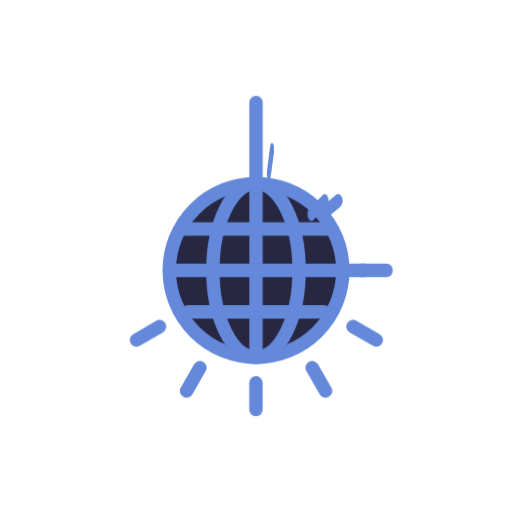
t = 0.00 s
t = 1.50 s: frame unchanged from t = 0.00 s, image omitted
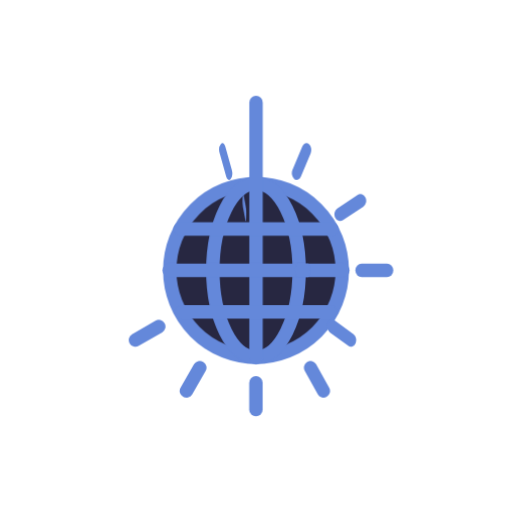
t = 1.59 s
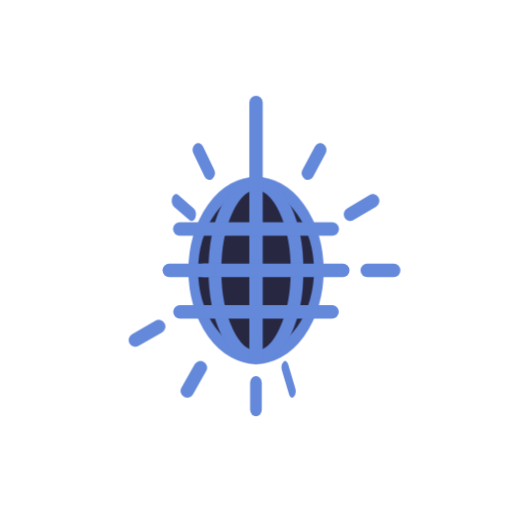
t = 1.69 s
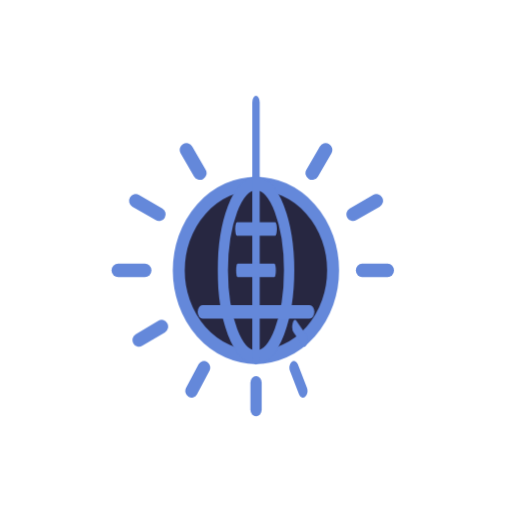
t = 1.97 s
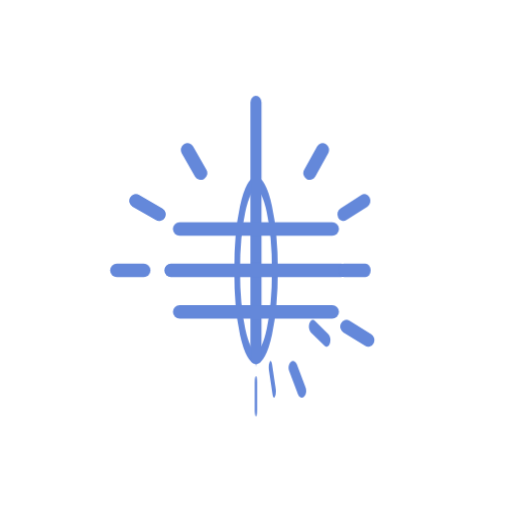
t = 2.53 s

The animated SVG that drew these frames (rendered in a browser with its animation timeline set to each time). Animation: 2 CSS @keyframes rules; one cycle of 3.00 s, repeats indefinitely.

<svg class="ldi-uw59nf" width="100px"  height="100px"  xmlns="http://www.w3.org/2000/svg" xmlns:xlink="http://www.w3.org/1999/xlink" viewBox="0 0 100 100" preserveAspectRatio="xMidYMid" style="background: none;"><!--?xml version="1.0" encoding="utf-8"?--><!--Generator: Adobe Illustrator 21.0.0, SVG Export Plug-In . SVG Version: 6.00 Build 0)--><svg version="1.1" id="圖層_1" xmlns="http://www.w3.org/2000/svg" xmlns:xlink="http://www.w3.org/1999/xlink" x="0px" y="0px" viewBox="0 0 100 100" style="transform-origin: 50px 50px 0px;" xml:space="preserve"><g style="transform-origin: 50px 50px 0px;"><g style="transform-origin: 50px 50px 0px; transform: scale(0.75);"><g style="transform-origin: 50px 50px 0px;"><g><style type="text/css" class="ld ld-flip-h" style="transform-origin: 50px 50px 0px; animation-duration: 1.5s; animation-delay: -1.5s; animation-direction: normal;">.st0{fill:#77A4BD;stroke:#333333;stroke-width:3.5;stroke-miterlimit:10;} .st1{fill:#F5E6C8;stroke:#333333;stroke-width:3.5;stroke-miterlimit:10;} .st2{fill:#E15B64;stroke:#333333;stroke-width:3.5;stroke-linecap:round;stroke-miterlimit:10;} .st3{fill:#F8B26A;stroke:#333333;stroke-width:3.5;stroke-miterlimit:10;} .st4{opacity:0.2;stroke:#000000;stroke-width:3.5;stroke-miterlimit:10;} .st5{fill:#E15B64;stroke:#333333;stroke-width:3.5;stroke-miterlimit:10;} .st6{fill:#666666;stroke:#333333;stroke-width:3.5;stroke-miterlimit:10;} .st7{opacity:0.2;stroke:#333333;stroke-width:3.5;stroke-miterlimit:10;} .st8{fill:#333333;stroke:#333333;stroke-width:3.5;stroke-miterlimit:10;} .st9{fill:#E0E0E0;stroke:#333333;stroke-width:3.5;stroke-miterlimit:10;} .st10{fill:#E0E0E0;stroke:#FFFFFF;stroke-width:3.5;stroke-linecap:round;stroke-miterlimit:10;} .st11{fill:none;stroke:#333333;stroke-width:3.5;stroke-linecap:round;stroke-miterlimit:10;} .st12{opacity:0.2;} .st13{fill:#FFFFFF;stroke:#333333;stroke-width:3.5;stroke-miterlimit:10;} .st14{fill:none;stroke:#333333;stroke-width:8;stroke-linecap:round;stroke-miterlimit:10;} .st15{fill:#FFFFFF;stroke:#333333;stroke-width:4;stroke-miterlimit:10;} .st16{fill:none;stroke:#849B87;stroke-width:4;stroke-linecap:round;stroke-miterlimit:10;} .st17{fill:none;stroke:#E15B64;stroke-width:4;stroke-linecap:round;stroke-miterlimit:10;} .st18{fill:#666666;} .st19{fill:#E15B64;} .st20{fill:#F8B26A;} .st21{fill:#849B87;} .st22{fill:#C33737;} .st23{fill:#F47E60;} .st24{fill:#F5E6C8;stroke:#333333;stroke-width:3.5;stroke-linecap:round;stroke-miterlimit:10;} .st25{opacity:0.2;stroke:#000000;stroke-width:3.5;stroke-linejoin:round;stroke-miterlimit:10;} .st26{fill:#ABBD81;stroke:#333333;stroke-width:3.5;stroke-miterlimit:10;} .st27{fill:#849B87;stroke:#333333;stroke-width:3.5;stroke-miterlimit:10;} .st28{fill:none;stroke:#333333;stroke-width:2;stroke-miterlimit:10;} .st29{fill:#333333;} .st30{fill:#FFFFFF;stroke:#333333;stroke-width:3.5;stroke-linejoin:round;stroke-miterlimit:10;} .st31{fill:#F47E60;stroke:#333333;stroke-width:3.5;stroke-miterlimit:10;} .st32{fill:none;stroke:#FFFFFF;stroke-width:3.5;stroke-linecap:round;stroke-miterlimit:10;} .st33{fill:none;stroke:#333333;stroke-width:3.5;stroke-miterlimit:10;} .st34{fill:#E0E0E0;stroke:#333333;stroke-width:3.5;stroke-linecap:round;stroke-linejoin:round;stroke-miterlimit:10;} .st35{fill:#F8B26A;stroke:#333333;stroke-width:3.5;stroke-linecap:round;stroke-linejoin:round;stroke-miterlimit:10;} .st36{fill:none;stroke:#333333;stroke-width:3.5;stroke-linecap:round;stroke-linejoin:round;stroke-miterlimit:10;} .st37{fill:#FFFFFF;} .st38{fill:none;stroke:#FFFFFF;stroke-width:3.5;stroke-linecap:round;stroke-linejoin:round;stroke-miterlimit:10;} .st39{fill:#E15B64;stroke:#333333;stroke-width:3.5;stroke-linecap:round;stroke-linejoin:round;stroke-miterlimit:10;} .st40{opacity:0.2;stroke:#000000;stroke-width:3.5;stroke-linecap:round;stroke-linejoin:round;stroke-miterlimit:10;} .st41{fill:#E15B64;stroke:#FFFFFF;stroke-width:3.5;stroke-linecap:round;stroke-miterlimit:10;} .st42{fill:#A0C8D7;stroke:#333333;stroke-width:3.5;stroke-miterlimit:10;} .st43{fill:#A0C8D7;stroke:#333333;stroke-width:3.5;stroke-linecap:round;stroke-miterlimit:10;} .st44{fill:#ABBD81;stroke:#333333;stroke-width:3.5;stroke-linecap:round;stroke-miterlimit:10;} .st45{fill:#F47E60;stroke:#333333;stroke-width:3.5;stroke-linecap:round;stroke-miterlimit:10;} .st46{fill:#F8B26A;stroke:#333333;stroke-width:3.5;stroke-linecap:round;stroke-miterlimit:10;} .st47{fill:#FFFFFF;stroke:#333333;stroke-width:3.5;stroke-linecap:round;stroke-miterlimit:10;} .st48{fill:none;stroke:#E0E0E0;stroke-width:3.5;stroke-linecap:round;stroke-miterlimit:10;} .st49{opacity:0.2;stroke:#000000;stroke-width:3.5;stroke-linecap:round;stroke-miterlimit:10;} .st50{opacity:0.8;fill:none;stroke:#FFFFFF;stroke-width:3.5;stroke-linecap:round;stroke-miterlimit:10;} .st51{fill:#E0E0E0;stroke:#333333;stroke-width:3.5;stroke-linejoin:round;stroke-miterlimit:10;} .st52{fill:#E15B64;stroke:#333333;stroke-width:3.5;stroke-linejoin:round;stroke-miterlimit:10;} .st53{fill:none;stroke:#333333;stroke-width:3.5;stroke-linejoin:round;stroke-miterlimit:10;} .st54{fill:#ABBD81;stroke:#333333;stroke-width:3.5;stroke-linejoin:round;stroke-miterlimit:10;} .st55{fill:#F8B26A;stroke:#333333;stroke-width:3.5;stroke-linejoin:round;stroke-miterlimit:10;} .st56{fill:#A0C8D7;stroke:#333333;stroke-width:3.5;stroke-linejoin:round;stroke-miterlimit:10;} .st57{fill:#77A4BD;stroke:#77A4BD;stroke-width:3.5;stroke-miterlimit:10;} .st58{opacity:0.5;fill:#E0E0E0;} .st59{fill:none;stroke:#F5E169;stroke-width:3.5;stroke-linecap:round;stroke-miterlimit:10;} .st60{fill:none;stroke:#333333;stroke-width:6.5;stroke-linecap:round;stroke-miterlimit:10;} .st61{fill:#666666;stroke:#FFFFFF;stroke-width:3.5;stroke-linecap:round;stroke-miterlimit:10;} .st62{fill:#333333;stroke:#FFFFFF;stroke-width:3.5;stroke-miterlimit:10;} .st63{fill:none;stroke:#FFFFFF;stroke-width:6.5;stroke-linecap:round;stroke-miterlimit:10;} .st64{fill:none;stroke:#FFFFFF;stroke-width:3.5;stroke-miterlimit:10;} .st65{fill:none;stroke:#C33737;stroke-width:3.5;stroke-linecap:round;stroke-miterlimit:10;} .st66{stroke:#000000;stroke-width:3.5;stroke-linecap:round;stroke-miterlimit:10;}</style><g class="ld ld-flip-h" style="transform-origin: 50px 50px 0px; animation-duration: 1.5s; animation-delay: -1.44444s; animation-direction: normal;"><circle class="st46" cx="50" cy="53.746" r="22.598" fill="#272741" stroke="#6488da" style="fill: rgb(39, 39, 65); stroke: rgb(100, 136, 218);"></circle></g><g class="ld ld-flip-h" style="transform-origin: 50px 50px 0px; animation-duration: 1.5s; animation-delay: -1.38889s; animation-direction: normal;"><ellipse class="st11" cx="50" cy="53.746" rx="11.239" ry="22.598" stroke="#6488da" style="stroke: rgb(100, 136, 218);"></ellipse></g><g class="ld ld-flip-h" style="transform-origin: 50px 50px 0px; animation-duration: 1.5s; animation-delay: -1.33333s; animation-direction: normal;"><line class="st11" x1="50" y1="76.344" x2="50" y2="10" stroke="#6488da" style="stroke: rgb(100, 136, 218);"></line></g><g class="ld ld-flip-h" style="transform-origin: 50px 50px 0px; animation-duration: 1.5s; animation-delay: -1.27778s; animation-direction: normal;"><line class="st11" x1="27.402" y1="53.746" x2="72.598" y2="53.746" stroke="#6488da" style="stroke: rgb(100, 136, 218);"></line></g><g class="ld ld-flip-h" style="transform-origin: 50px 50px 0px; animation-duration: 1.5s; animation-delay: -1.22222s; animation-direction: normal;"><line class="st11" x1="30.13" y1="42.974" x2="69.87" y2="42.974" stroke="#6488da" style="stroke: rgb(100, 136, 218);"></line></g><g class="ld ld-flip-h" style="transform-origin: 50px 50px 0px; animation-duration: 1.5s; animation-delay: -1.16667s; animation-direction: normal;"><line class="st11" x1="30.13" y1="64.519" x2="69.87" y2="64.519" stroke="#6488da" style="stroke: rgb(100, 136, 218);"></line></g><g class="ld ld-flip-h" style="transform-origin: 50px 50px 0px; animation-duration: 1.5s; animation-delay: -1.11111s; animation-direction: normal;"><line class="st11" x1="79.245" y1="53.746" x2="86.254" y2="53.746" stroke="#6488da" style="stroke: rgb(100, 136, 218);"></line></g><g class="ld ld-flip-h" style="transform-origin: 50px 50px 0px; animation-duration: 1.5s; animation-delay: -1.05556s; animation-direction: normal;"><line class="st11" x1="75.327" y1="39.124" x2="81.397" y2="35.619" stroke="#6488da" style="stroke: rgb(100, 136, 218);"></line></g><g class="ld ld-flip-h" style="transform-origin: 50px 50px 0px; animation-duration: 1.5s; animation-delay: -1s; animation-direction: normal;"><line class="st11" x1="64.622" y1="28.42" x2="68.127" y2="22.35" stroke="#6488da" style="stroke: rgb(100, 136, 218);"></line></g><g class="ld ld-flip-h" style="transform-origin: 50px 50px 0px; animation-duration: 1.5s; animation-delay: -0.944444s; animation-direction: normal;"><line class="st11" x1="35.378" y1="28.42" x2="31.873" y2="22.35" stroke="#6488da" style="stroke: rgb(100, 136, 218);"></line></g><g class="ld ld-flip-h" style="transform-origin: 50px 50px 0px; animation-duration: 1.5s; animation-delay: -0.888889s; animation-direction: normal;"><line class="st11" x1="24.673" y1="39.124" x2="18.603" y2="35.619" stroke="#6488da" style="stroke: rgb(100, 136, 218);"></line></g><g class="ld ld-flip-h" style="transform-origin: 50px 50px 0px; animation-duration: 1.5s; animation-delay: -0.833333s; animation-direction: normal;"><line class="st11" x1="20.755" y1="53.746" x2="13.746" y2="53.746" stroke="#6488da" style="stroke: rgb(100, 136, 218);"></line></g><g class="ld ld-flip-h" style="transform-origin: 50px 50px 0px; animation-duration: 1.5s; animation-delay: -0.777778s; animation-direction: normal;"><line class="st11" x1="24.673" y1="68.369" x2="18.603" y2="71.873" stroke="#6488da" style="stroke: rgb(100, 136, 218);"></line></g><g class="ld ld-flip-h" style="transform-origin: 50px 50px 0px; animation-duration: 1.5s; animation-delay: -0.722222s; animation-direction: normal;"><line class="st11" x1="35.378" y1="79.073" x2="31.873" y2="85.143" stroke="#6488da" style="stroke: rgb(100, 136, 218);"></line></g><g class="ld ld-flip-h" style="transform-origin: 50px 50px 0px; animation-duration: 1.5s; animation-delay: -0.666667s; animation-direction: normal;"><line class="st11" x1="50" y1="82.991" x2="50" y2="90" stroke="#6488da" style="stroke: rgb(100, 136, 218);"></line></g><g class="ld ld-flip-h" style="transform-origin: 50px 50px 0px; animation-duration: 1.5s; animation-delay: -0.611111s; animation-direction: normal;"><line class="st11" x1="64.622" y1="79.073" x2="68.127" y2="85.143" stroke="#6488da" style="stroke: rgb(100, 136, 218);"></line></g><g class="ld ld-flip-h" style="transform-origin: 50px 50px 0px; animation-duration: 1.5s; animation-delay: -0.555556s; animation-direction: normal;"><line class="st11" x1="75.327" y1="68.369" x2="81.397" y2="71.873" stroke="#6488da" style="stroke: rgb(100, 136, 218);"></line></g><metadata xmlns:d="https://loading.io/stock/" class="ld ld-flip-h" style="transform-origin: 50px 50px 0px; animation-duration: 1.5s; animation-delay: -0.5s; animation-direction: normal;">
<d:name class="ld ld-flip-h" style="transform-origin: 50px 50px 0px; animation-duration: 1.5s; animation-delay: -0.444444s; animation-direction: normal;">dance ball</d:name>
<d:tags class="ld ld-flip-h" style="transform-origin: 50px 50px 0px; animation-duration: 1.5s; animation-delay: -0.388889s; animation-direction: normal;">dance ball,disco,bar,party,club,mirror ball,dj,stage</d:tags>
<d:license class="ld ld-flip-h" style="transform-origin: 50px 50px 0px; animation-duration: 1.5s; animation-delay: -0.333333s; animation-direction: normal;">cc-by</d:license>
<d:slug class="ld ld-flip-h" style="transform-origin: 50px 50px 0px; animation-duration: 1.5s; animation-delay: -0.277778s; animation-direction: normal;">uw59nf</d:slug>
</metadata></g></g></g></g><style type="text/css" class="ld ld-flip-h" style="transform-origin: 50px 50px 0px; animation-duration: 1.5s; animation-delay: -0.222222s; animation-direction: normal;">@keyframes ld-flip-h {
  0%, 25%, 50%, 75%, 100% {
    animation-timing-function: cubic-bezier(0, 0.5, 0.5, 1);
  }
  0% {
    -webkit-transform: rotateY(0deg) rotateX(0deg);
    transform: rotateY(0deg) rotateX(0deg);
  }
  50% {
    -webkit-transform: rotateY(180deg) rotateX(0deg);
    transform: rotateY(180deg) rotateX(0deg);
  }
  100% {
    -webkit-transform: rotateY(0deg) rotateX(0deg);
    transform: rotateY(0deg) rotateX(0deg);
  }
}
@-webkit-keyframes ld-flip-h {
  0%, 25%, 50%, 75%, 100% {
    animation-timing-function: cubic-bezier(0, 0.5, 0.5, 1);
  }
  0% {
    -webkit-transform: rotateY(0deg) rotateX(0deg);
    transform: rotateY(0deg) rotateX(0deg);
  }
  50% {
    -webkit-transform: rotateY(180deg) rotateX(0deg);
    transform: rotateY(180deg) rotateX(0deg);
  }
  100% {
    -webkit-transform: rotateY(0deg) rotateX(0deg);
    transform: rotateY(0deg) rotateX(0deg);
  }
}
.ld.ld-flip-h {
  -webkit-animation: ld-flip-h 1s infinite;
  animation: ld-flip-h 1s infinite;
}
</style></svg></svg>